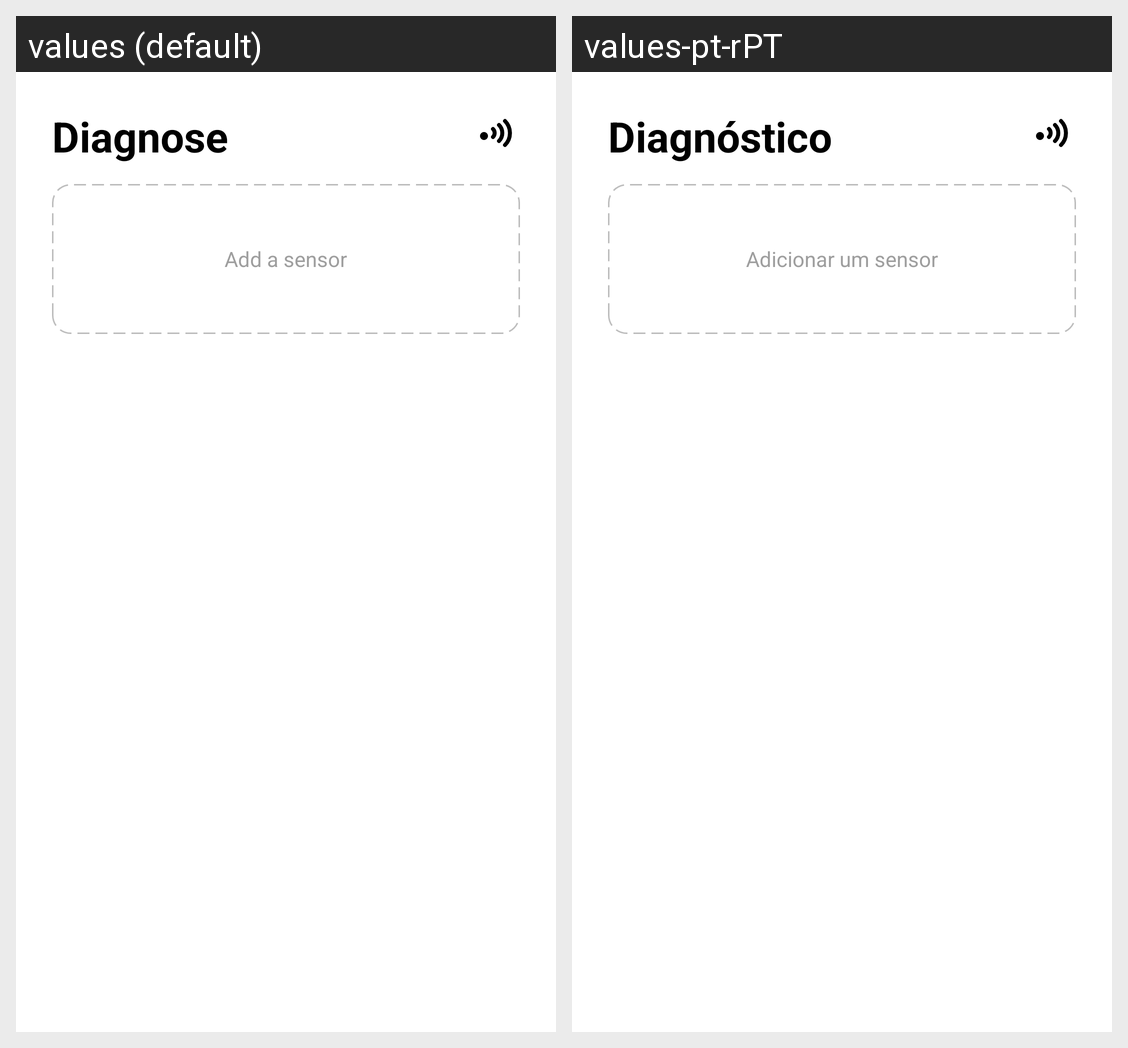

Strings drawn on this Android screen and how each of the app's shown locales translates them:
Android screen res/layout/fragment_diagnose.xml rendered under 2 locales, left to right: values (default), values-pt-rPT. Device: Nexus 5 (rendered at 1080×1920; each locale shown at half size, 540×960, under a caption strip naming it); theme Theme.DaisyAPP.
Strings drawn on this screen, with the default value and each locale's value (text and hints the layout hard-codes, and strings that could not be matched under every locale, appear in the picture but are not listed):

home_diagnose_title
  values: Diagnose
  values-pt-rPT: Diagnóstico

add_a_sensor
  values: Add a sensor
  values-pt-rPT: Adicionar um sensor
